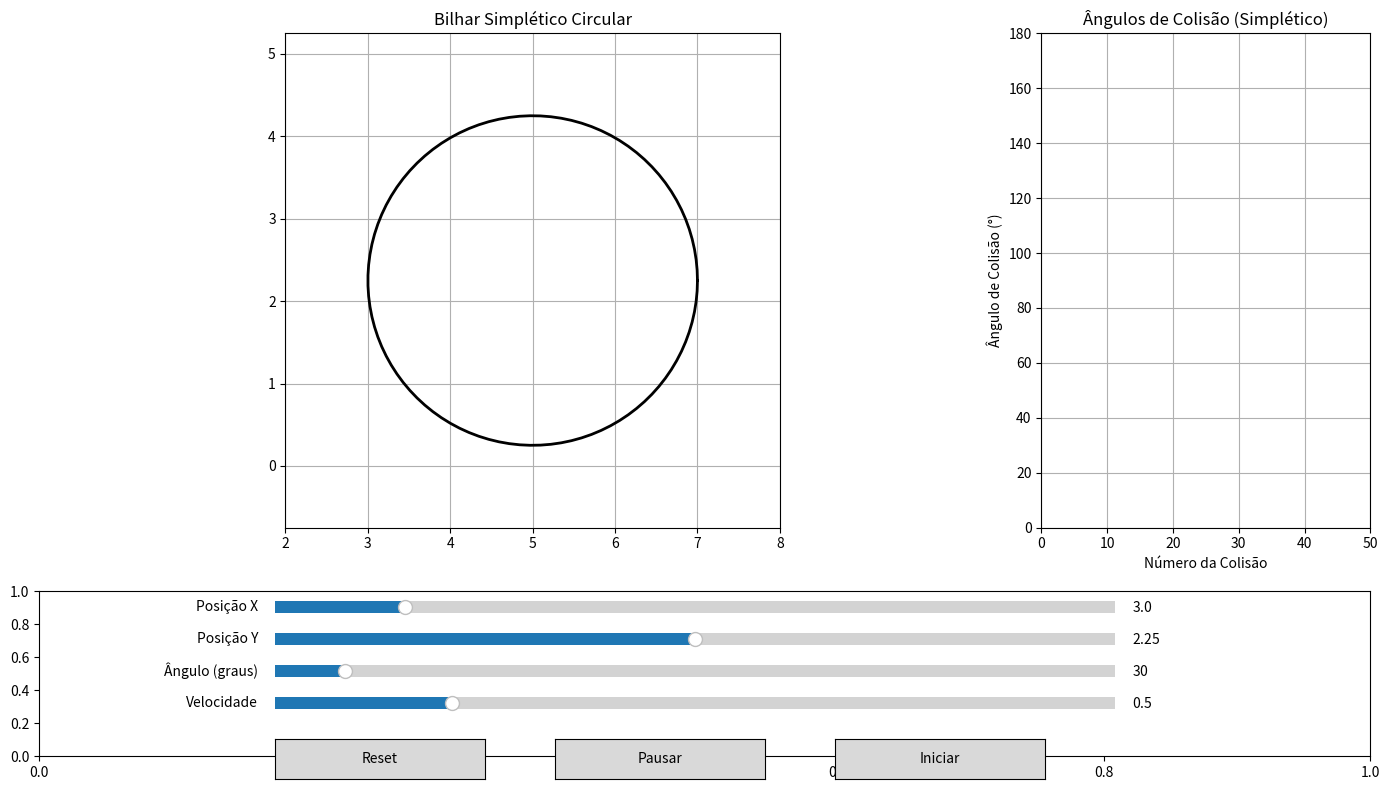

The matplotlib source for this figure:
import numpy as np
import matplotlib.pyplot as plt
from matplotlib.animation import FuncAnimation
from matplotlib.widgets import Slider, Button

# === Configuração do Círculo ===
centro = np.array([5.0, 2.25])
raio = 2.0

# === Funções do Círculo Simplético ===
def ponto_circulo(t):
    return centro + raio * np.array([np.cos(t), np.sin(t)])

def normal_circulo(t):
    return np.array([np.cos(t), np.sin(t)])

def tangente_circulo(t):
    return np.array([-np.sin(t), np.cos(t)])

def refletir_vetor(v, normal):
    """Reflete o vetor v em relação à normal (lei da reflexão simplética)"""
    normal = normal / np.linalg.norm(normal)
    return v - 2 * np.dot(v, normal) * normal

def encontrar_colisao(ponto, direcao):
    """Encontra o próximo ponto de colisão com o círculo (método simplético)"""
    a = np.dot(direcao, direcao)
    b = 2 * np.dot(direcao, ponto - centro)
    c = np.dot(ponto - centro, ponto - centro) - raio**2
    
    discriminant = b**2 - 4*a*c
    if discriminant <= 0:
        return None
    
    t1 = (-b + np.sqrt(discriminant)) / (2*a)
    t2 = (-b - np.sqrt(discriminant)) / (2*a)
    
    # Escolhe o menor t positivo (mais próximo)
    t = min(t for t in [t1, t2] if t > 1e-5)
    return ponto + t * direcao

# === Estado da Simulação Simplética ===
class EstadoBilharSimpletico:
    def __init__(self):
        # Posição inicial (fora do círculo para evitar colisão imediata)
        self.pos = np.array([3.0, 2.25])
        # Velocidade inicial (normalizada)
        self.vel = np.array([1.0, 0.5])
        self.vel = self.vel / np.linalg.norm(self.vel) * 0.5  # Velocidade constante
        self.trajetoria = [self.pos.copy()]
        self.angulos_colisao = []
        self.num_colisoes = 0
        self.ultima_colisao = None
        self.ultimo_angulo = None
        self.pausado = False

estado = EstadoBilharSimpletico()

# === Configuração do Gráfico ===
fig = plt.figure(figsize=(14, 8))
gs = fig.add_gridspec(2, 2, height_ratios=[3, 1], width_ratios=[3, 1])

ax = fig.add_subplot(gs[0, 0])
ax2 = fig.add_subplot(gs[0, 1])
ax_controles = fig.add_subplot(gs[1, :])

# Círculo
theta_plot = np.linspace(0, 2*np.pi, 100)
circ_plot = np.column_stack([centro[0] + raio*np.cos(theta_plot), 
                            centro[1] + raio*np.sin(theta_plot)])
ax.plot(circ_plot[:, 0], circ_plot[:, 1], 'k-', linewidth=2)

# Elementos da animação
bolinha, = ax.plot([], [], 'ro', markersize=8)
trajeto, = ax.plot([], [], 'r-', linewidth=1, alpha=0.7)
normal_linha, = ax.plot([], [], 'b--', linewidth=1, alpha=0.5)
vel_linha, = ax.plot([], [], 'g-', linewidth=1, alpha=0.7)
texto_info = ax.text(0.02, 0.95, '', transform=ax.transAxes, fontsize=10,
                    bbox=dict(facecolor='white', alpha=0.7))

# Gráfico de ângulos (pontos pretos sem traço)
angulo_plot, = ax2.plot([], [], 'ko', markersize=4)
ax2.set_xlim(0, 50)
ax2.set_ylim(0, 180)
ax2.set_xlabel("Número da Colisão")
ax2.set_ylabel("Ângulo de Colisão (°)")
ax2.grid(True)
ax2.set_title("Ângulos de Colisão (Simplético)")

ax.set_xlim(centro[0]-raio-1, centro[0]+raio+1)
ax.set_ylim(centro[1]-raio-1, centro[1]+raio+1)
ax.set_aspect('equal')
ax.grid(True)
ax.set_title("Bilhar Simplético Circular")

# === Controles Interativos ===
plt.subplots_adjust(bottom=0.3)

# Sliders
ax_posx = plt.axes([0.2, 0.22, 0.6, 0.03])
ax_posy = plt.axes([0.2, 0.18, 0.6, 0.03])
ax_angulo = plt.axes([0.2, 0.14, 0.6, 0.03])
ax_velocidade = plt.axes([0.2, 0.10, 0.6, 0.03])

slider_posx = Slider(ax_posx, 'Posição X', centro[0]-raio-0.9, centro[0]+raio+0.9, valinit=3.0, valstep=0.1)
slider_posy = Slider(ax_posy, 'Posição Y', centro[1]-raio-0.9, centro[1]+raio+0.9, valinit=2.25, valstep=0.1)
slider_angulo = Slider(ax_angulo, 'Ângulo (graus)', 0, 360, valinit=30, valstep=1)
slider_velocidade = Slider(ax_velocidade, 'Velocidade', 0.1, 2.0, valinit=0.5, valstep=0.1)

# Botões
ax_botao_reset = plt.axes([0.2, 0.02, 0.15, 0.05])
ax_botao_pause = plt.axes([0.4, 0.02, 0.15, 0.05])
ax_botao_start = plt.axes([0.6, 0.02, 0.15, 0.05])

botao_reset = Button(ax_botao_reset, 'Reset')
botao_pause = Button(ax_botao_pause, 'Pausar')
botao_start = Button(ax_botao_start, 'Iniciar')

def reset_simulacao(event):
    estado.pos = np.array([slider_posx.val, slider_posy.val])
    # Converte ângulo para vetor velocidade
    angulo_rad = np.radians(slider_angulo.val)
    velocidade = slider_velocidade.val
    estado.vel = np.array([np.cos(angulo_rad), np.sin(angulo_rad)]) * velocidade
    estado.trajetoria = [estado.pos.copy()]
    estado.angulos_colisao = []
    estado.num_colisoes = 0
    estado.ultima_colisao = None
    estado.ultimo_angulo = None
    estado.pausado = False
    ax2.set_xlim(0, 10)  # Reset dos limites do gráfico
    ax2.set_ylim(0, 180)

def pausar_simulacao(event):
    estado.pausado = True

def iniciar_simulacao(event):
    estado.pausado = False

botao_reset.on_clicked(reset_simulacao)
botao_pause.on_clicked(pausar_simulacao)
botao_start.on_clicked(iniciar_simulacao)

def update_velocidade(val):
    angulo_rad = np.radians(slider_angulo.val)
    velocidade = slider_velocidade.val
    estado.vel = np.array([np.cos(angulo_rad), np.sin(angulo_rad)]) * velocidade

def update_posicao(val):
    estado.pos = np.array([slider_posx.val, slider_posy.val])
    estado.trajetoria = [estado.pos.copy()]

slider_angulo.on_changed(update_velocidade)
slider_velocidade.on_changed(update_velocidade)
slider_posx.on_changed(update_posicao)
slider_posy.on_changed(update_posicao)

def ajustar_zoom():
    """Ajusta o zoom do gráfico de ângulos dinamicamente"""
    if not estado.angulos_colisao:
        return
    
    # Ajuste do eixo X
    num_pontos = len(estado.angulos_colisao)
    if num_pontos > 40:
        ax2.set_xlim(num_pontos - 40, num_pontos + 2)
    else:
        ax2.set_xlim(0, 42)
    
    # Ajuste do eixo Y
    min_ang = min(estado.angulos_colisao[-40:]) if num_pontos > 0 else 0
    max_ang = max(estado.angulos_colisao[-40:]) if num_pontos > 0 else 180
    
    margem = 10  # Margem de 10 graus
    if max_ang - min_ang < 40:  # Se os ângulos estiverem concentrados
        centro_y = (min_ang + max_ang) / 2
        ax2.set_ylim(max(0, centro_y - 25), min(180, centro_y + 25))
    else:  # Caso contrário, mostra toda a faixa
        ax2.set_ylim(max(0, min_ang - margem), min(180, max_ang + margem))

def init():
    bolinha.set_data([], [])
    trajeto.set_data([], [])
    normal_linha.set_data([], [])
    vel_linha.set_data([], [])
    texto_info.set_text('')
    angulo_plot.set_data([], [])
    return bolinha, trajeto, normal_linha, vel_linha, texto_info, angulo_plot

def update(frame):
    if estado.pausado:
        return bolinha, trajeto, normal_linha, vel_linha, texto_info, angulo_plot
    
    dt = 0.05
    
    # Movimento livre
    nova_pos = estado.pos + estado.vel * dt
    
    # Verifica colisão com o círculo
    distancia = np.linalg.norm(nova_pos - centro)
    if distancia >= raio:
        # Encontra o ponto exato da colisão
        t_colisao = np.arctan2(estado.pos[1]-centro[1], estado.pos[0]-centro[0])
        ponto_colisao = ponto_circulo(t_colisao)
        
        # Calcula normal e tangente no ponto de colisão
        normal = normal_circulo(t_colisao)
        tangente = tangente_circulo(t_colisao)
        
        # Atualiza estado (reflexão simplética)
        estado.pos = ponto_colisao
        estado.vel = refletir_vetor(estado.vel, normal)
        estado.ultima_colisao = ponto_colisao
        
        # Calcula ângulo de colisão (entre direção incidente e normal)
        angulo = np.degrees(np.arccos(np.dot(-estado.vel/np.linalg.norm(estado.vel), normal)))
        estado.ultimo_angulo = angulo
        estado.angulos_colisao.append(angulo)
        estado.num_colisoes += 1
        
        # Atualiza texto
        texto_info.set_text(f"Colisão: {estado.num_colisoes}\nÂngulo: {angulo:.1f}°")
        
        # Ajusta o zoom após cada colisão
        ajustar_zoom()
    else:
        estado.pos = nova_pos
    
    estado.trajetoria.append(estado.pos.copy())
    
    # Atualiza gráficos
    bolinha.set_data(estado.pos[0], estado.pos[1])
    trajeto.set_data([p[0] for p in estado.trajetoria], [p[1] for p in estado.trajetoria])
    
    # Mostra normal e velocidade na última colisão
    if estado.ultima_colisao is not None:
        t = np.arctan2(estado.ultima_colisao[1]-centro[1], estado.ultima_colisao[0]-centro[0])
        normal = normal_circulo(t)
        normal_linha.set_data(
            [estado.ultima_colisao[0], estado.ultima_colisao[0]+normal[0]],
            [estado.ultima_colisao[1], estado.ultima_colisao[1]+normal[1]]
        )
        vel_linha.set_data(
            [estado.ultima_colisao[0], estado.ultima_colisao[0]+estado.vel[0]],
            [estado.ultima_colisao[1], estado.ultima_colisao[1]+estado.vel[1]]
        )
    
    # Atualiza gráfico de ângulos
    if estado.angulos_colisao:
        angulo_plot.set_data(
            range(1, estado.num_colisoes+1),
            estado.angulos_colisao
        )
    
    return bolinha, trajeto, normal_linha, vel_linha, texto_info, angulo_plot

ani = FuncAnimation(fig, update, frames=1000, init_func=init, blit=True, interval=20)
plt.tight_layout()
plt.show()
